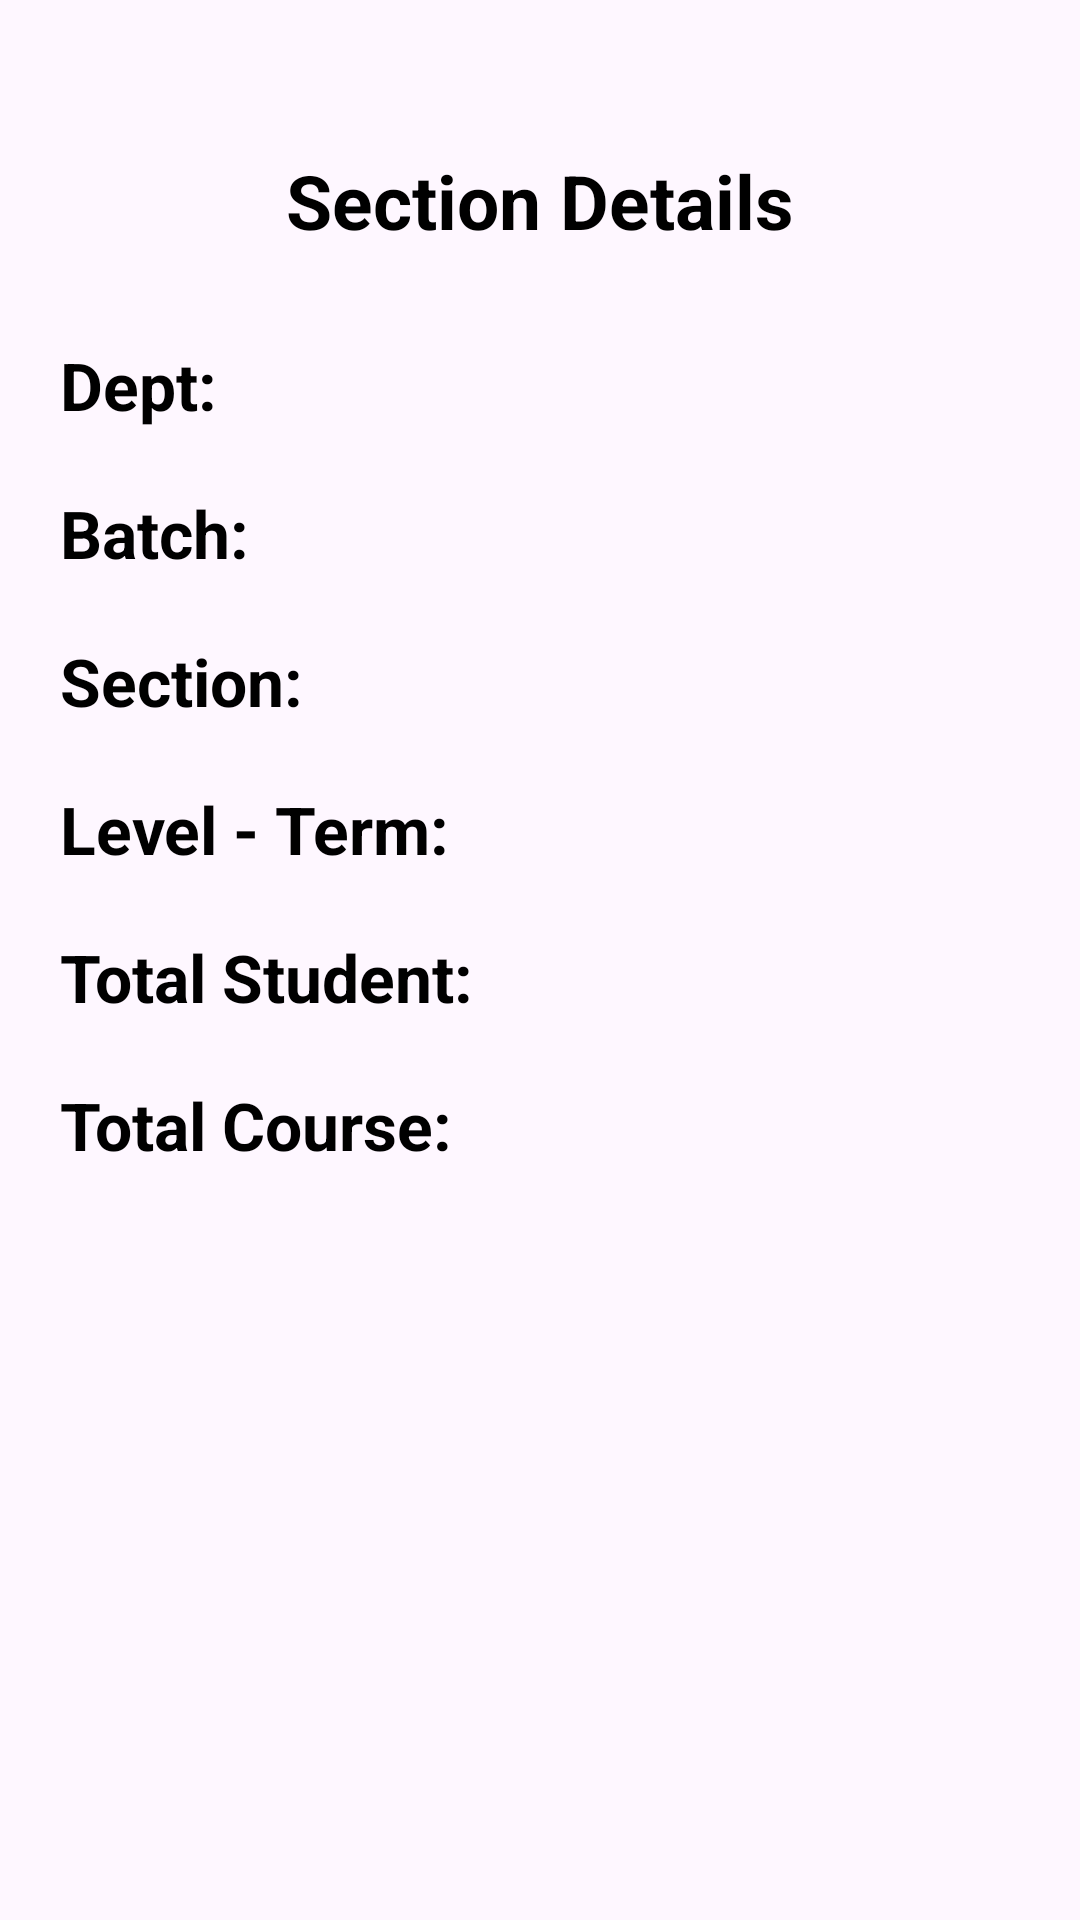

Reconstruct the res/layout file that produces this screen, plus the resources it refers to.
<!-- AndroidManifest.xml: application theme Theme.ScholaTeacher -->
<!-- res/layout/fragment_adv_home.xml -->
<?xml version="1.0" encoding="utf-8"?>
<LinearLayout xmlns:android="http://schemas.android.com/apk/res/android"
    xmlns:tools="http://schemas.android.com/tools"
    android:layout_width="match_parent"
    android:layout_height="match_parent"
    tools:context=".Fragments.AdvHomeFragment"
    android:orientation="vertical"
    >


    <TextView
        android:layout_width="match_parent"
        android:layout_height="wrap_content"
        android:text="Section Details"
        android:textAlignment="center"
        android:textSize="25sp"
        android:textColor="@color/black"
        android:textStyle="bold"
        android:layout_marginTop="50dp"
        android:layout_marginBottom="30dp"
        />


    <LinearLayout
        android:layout_width="match_parent"
        android:layout_height="wrap_content"
        >
        <TextView
            android:layout_width="wrap_content"
            android:layout_height="wrap_content"
            android:text="Dept: "
            android:textSize="22sp"
            android:textColor="@color/black"
            android:textStyle="bold"
            android:layout_marginLeft="20dp"/>

        <TextView
            android:id="@+id/dept"
            android:layout_width="wrap_content"
            android:layout_height="wrap_content"
            android:text=""
            android:textSize="22sp"
            android:textColor="@color/black"
            android:layout_marginLeft="10dp"/>

    </LinearLayout>




    <LinearLayout
        android:layout_width="match_parent"
        android:layout_height="wrap_content"
        android:layout_marginTop="20dp"
        >
        <TextView
            android:layout_width="wrap_content"
            android:layout_height="wrap_content"
            android:text="Batch: "
            android:textSize="22sp"
            android:textColor="@color/black"
            android:textStyle="bold"
            android:layout_marginLeft="20dp"/>

        <TextView
            android:id="@+id/batch"
            android:layout_width="wrap_content"
            android:layout_height="wrap_content"
            android:text=""
            android:textSize="22sp"
            android:textColor="@color/black"
            android:layout_marginLeft="10dp"/>

    </LinearLayout>

    <LinearLayout
        android:layout_width="match_parent"
        android:layout_height="wrap_content"
        android:layout_marginTop="20dp"
        >
        <TextView
            android:layout_width="wrap_content"
            android:layout_height="wrap_content"
            android:text="Section: "
            android:textSize="22sp"
            android:textColor="@color/black"
            android:textStyle="bold"
            android:layout_marginLeft="20dp"/>

        <TextView
            android:id="@+id/section"
            android:layout_width="wrap_content"
            android:layout_height="wrap_content"
            android:text=""
            android:textSize="22sp"
            android:textColor="@color/black"
            android:layout_marginLeft="10dp"/>

    </LinearLayout>




    <LinearLayout
        android:layout_width="match_parent"
        android:layout_height="wrap_content"
        android:layout_marginTop="20dp"
        >
        <TextView
            android:layout_width="wrap_content"
            android:layout_height="wrap_content"
            android:text="Level - Term: "
            android:textSize="22sp"
            android:textColor="@color/black"
            android:textStyle="bold"
            android:layout_marginLeft="20dp"/>

        <TextView
            android:id="@+id/lt"
            android:layout_width="wrap_content"
            android:layout_height="wrap_content"
            android:text=""
            android:textSize="22sp"
            android:textColor="@color/black"
            android:layout_marginLeft="10dp"/>

    </LinearLayout>


    <LinearLayout
        android:layout_width="match_parent"
        android:layout_height="wrap_content"
        android:layout_marginTop="20dp"
        >
        <TextView
            android:layout_width="wrap_content"
            android:layout_height="wrap_content"
            android:text="Total Student: "
            android:textSize="22sp"
            android:textColor="@color/black"
            android:textStyle="bold"
            android:layout_marginLeft="20dp"/>

        <TextView
            android:id="@+id/totalstudent"
            android:layout_width="wrap_content"
            android:layout_height="wrap_content"
            android:text=""
            android:textSize="22sp"
            android:textColor="@color/black"
            android:layout_marginLeft="10dp"/>

    </LinearLayout>





    <LinearLayout
        android:layout_width="match_parent"
        android:layout_height="wrap_content"
        android:layout_marginTop="20dp"
        >
        <TextView
            android:layout_width="wrap_content"
            android:layout_height="wrap_content"
            android:text="Total Course: "
            android:textSize="22sp"
            android:textColor="@color/black"
            android:textStyle="bold"
            android:layout_marginLeft="20dp"/>

        <TextView
            android:id="@+id/totalcourse"
            android:layout_width="wrap_content"
            android:layout_height="wrap_content"
            android:text=""
            android:textSize="22sp"
            android:textColor="@color/black"
            android:layout_marginLeft="10dp"/>

    </LinearLayout>
















</LinearLayout>
<!-- resources referenced by this layout -->
<resources>
  <color name="black">#FF000000</color>
  <style name="Theme.ScholaTeacher" parent="Base.Theme.ScholaTeacher" />
  <style name="Base.Theme.ScholaTeacher" parent="Theme.Material3.DayNight.NoActionBar">
          
           <item name="colorPrimary">@color/base_color</item>
          <item name="colorPrimaryDark">@color/base_color</item>
          <item name="colorAccent">@color/base_color</item>
  
      </style>
  <color name="base_color">#146C6C</color>
</resources>
